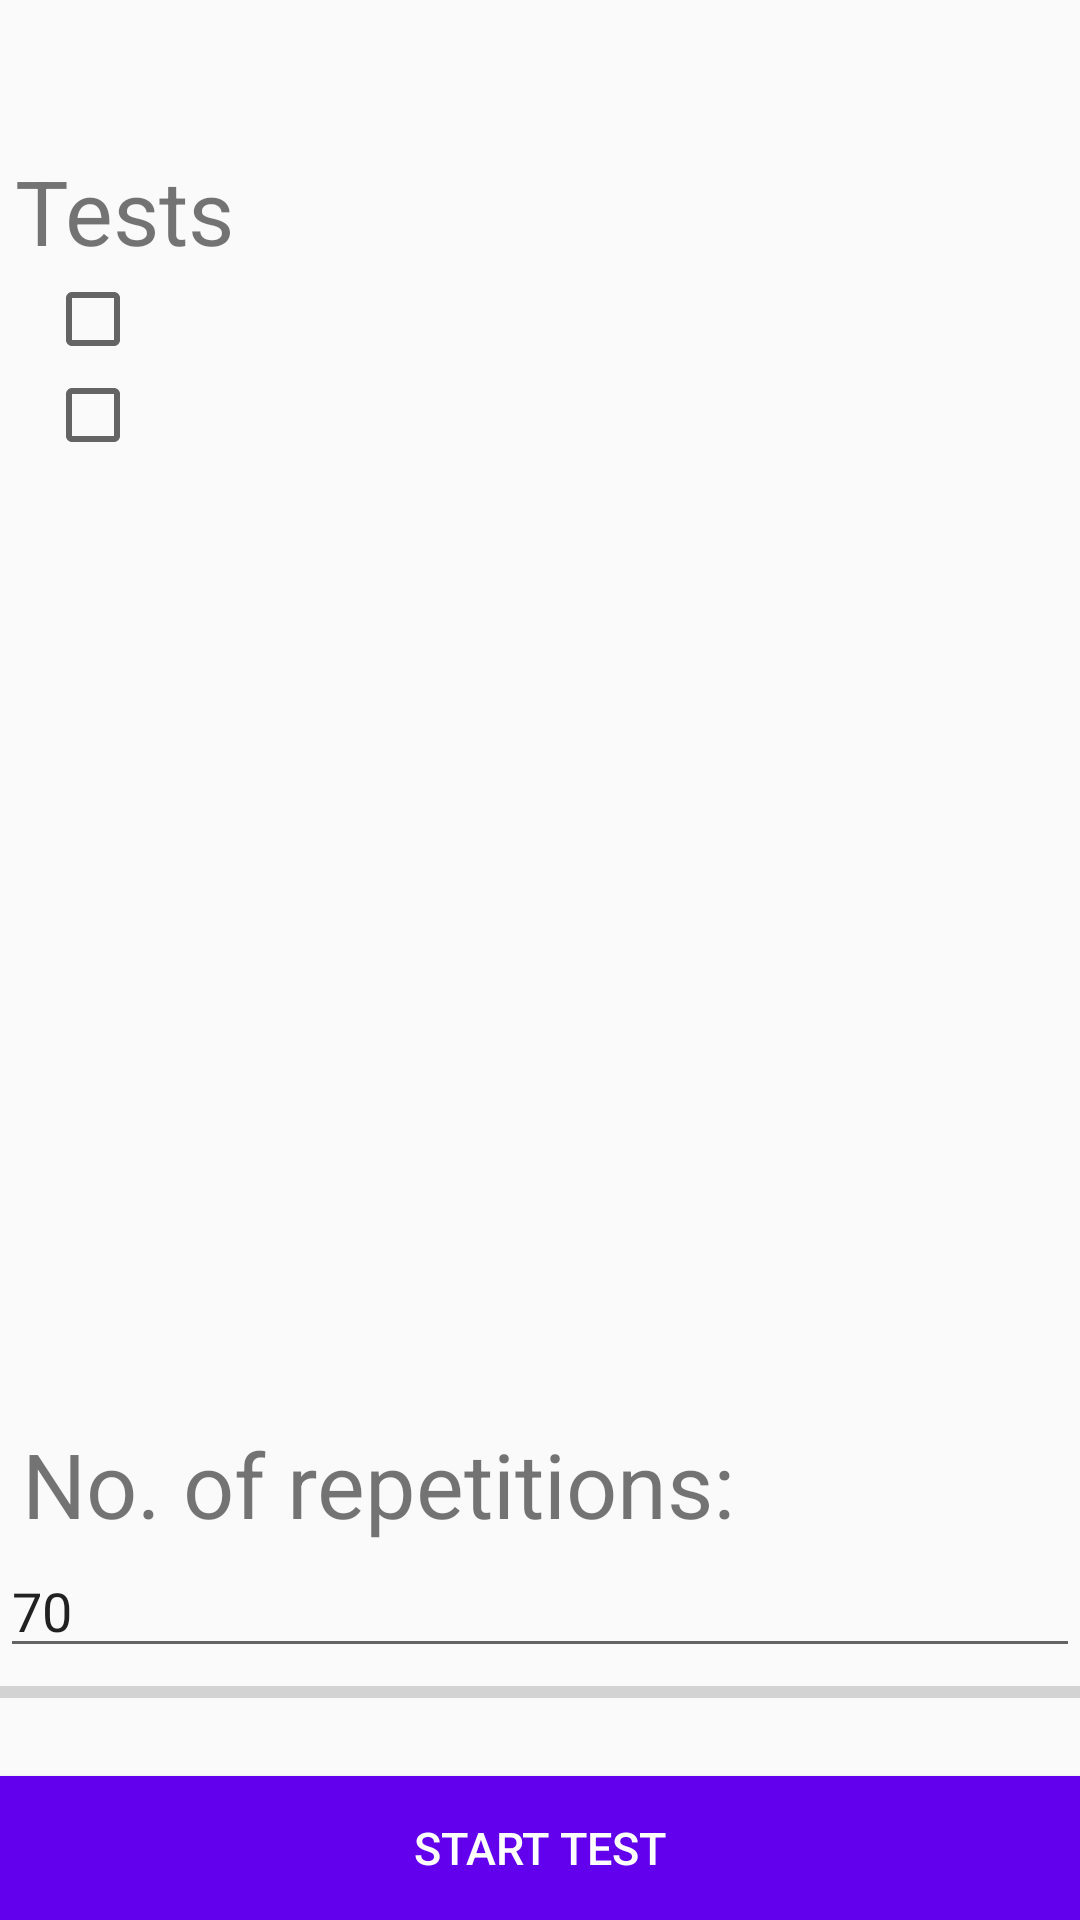

Here is an Android app screen rendered from its layout file. Give the layout XML and the strings, colors and styles it references.
<!-- AndroidManifest.xml: application theme Theme.Test -->
<!-- res/layout/activity_test_attestation_key_gen.xml -->
<?xml version="1.0" encoding="utf-8"?>

<androidx.constraintlayout.widget.ConstraintLayout xmlns:android="http://schemas.android.com/apk/res/android"
    xmlns:app="http://schemas.android.com/apk/res-auto"
    xmlns:tools="http://schemas.android.com/tools"
    android:layout_width="match_parent"
    android:layout_height="match_parent"
    tools:context=".tests.AttestationMenu">

    <LinearLayout
        android:layout_width="match_parent"
        android:layout_height="match_parent"
        android:orientation="vertical"
        android:layout_gravity="center"
        tools:layout_editor_absoluteX="8sp"
        tools:layout_editor_absoluteY="8sp">

        <TextView
            android:id="@+id/dummyText"
            android:layout_width="match_parent"
            android:layout_height="50dp"
            android:text="" />

        <TextView
            android:id="@+id/testDescriptionKeyGen"
            android:layout_width="match_parent"
            android:layout_height="wrap_content"
            android:layout_marginStart="5dp"
            android:text="@string/testsTitle"
            android:textSize="30sp" />

        <CheckBox
            android:id="@+id/checkDescriptionKeyGen1"
            android:layout_width="match_parent"
            android:layout_height="wrap_content"
            android:layout_marginStart="15dp"
            android:text=""
            android:textSize="20sp"/>

        <CheckBox
            android:id="@+id/checkDescriptionKeyGen2"
            android:layout_width="match_parent"
            android:layout_height="wrap_content"
            android:layout_marginStart="15dp"
            android:text=""
            android:textSize="20sp"/>

    <LinearLayout
        android:layout_width="match_parent"
        android:layout_height="0dip"
        android:layout_weight="1"
        android:gravity="center|bottom"
        android:orientation="vertical" >

        <TextView
            android:id="@+id/testDescriptionRepetitions"
            android:layout_width="match_parent"
            android:layout_height="wrap_content"
            android:layout_marginStart="5dp"
            android:text="@string/testsReps"
            android:textSize="30sp" />

        <EditText
            android:id="@+id/editTextNumber"
            android:layout_width="match_parent"
            android:layout_height="wrap_content"
            android:ems="10"
            android:text="@string/defaultTestReps"
            android:inputType="number" />

        <ProgressBar
            android:id="@+id/progressBar"
            style="?android:attr/progressBarStyleHorizontal"
            android:layout_width="match_parent"
            android:layout_height="wrap_content" />

        <Button
            android:id="@+id/startTest"
            android:layout_width="match_parent"
            android:layout_height="wrap_content"
            android:layout_marginTop="20sp"
            android:background="@color/purple_500"
            android:text="@string/test_button"
            android:textColor="#ffffff"
            android:textSize="15sp"
            app:rippleColor="#FFFFFF" />


    </LinearLayout>

    </LinearLayout>



</androidx.constraintlayout.widget.ConstraintLayout>
<!-- resources referenced by this layout -->
<resources>
  <string name="defaultTestReps">70</string>
  <string name="test_button">Start Test</string>
  <string name="testsReps">No. of repetitions:</string>
  <string name="testsTitle">Tests</string>
  <style name="Theme.Test" parent="Theme.AppCompat.Light.NoActionBar">
          
          <item name="colorPrimary">@color/purple_500</item>
          <item name="colorPrimaryVariant">@color/purple_700</item>
          <item name="colorOnPrimary">@color/white</item>
          
          <item name="colorSecondary">@color/teal_200</item>
          <item name="colorSecondaryVariant">@color/teal_700</item>
          <item name="colorOnSecondary">@color/black</item>
          
          <item name="android:statusBarColor" tools:targetApi="l">?attr/colorPrimaryVariant</item>
          
      </style>
  <!-- not gathered from this repository: default colours our renderer supplied (Android Studio template values) -->
  <color name="purple_500">#FF6200EE</color>
  <color name="purple_700">#FF3700B3</color>
  <color name="teal_200">#FF03DAC5</color>
  <color name="teal_700">#FF018786</color>
  <color name="black">#FF000000</color>
  <color name="white">#FFFFFFFF</color>
</resources>
